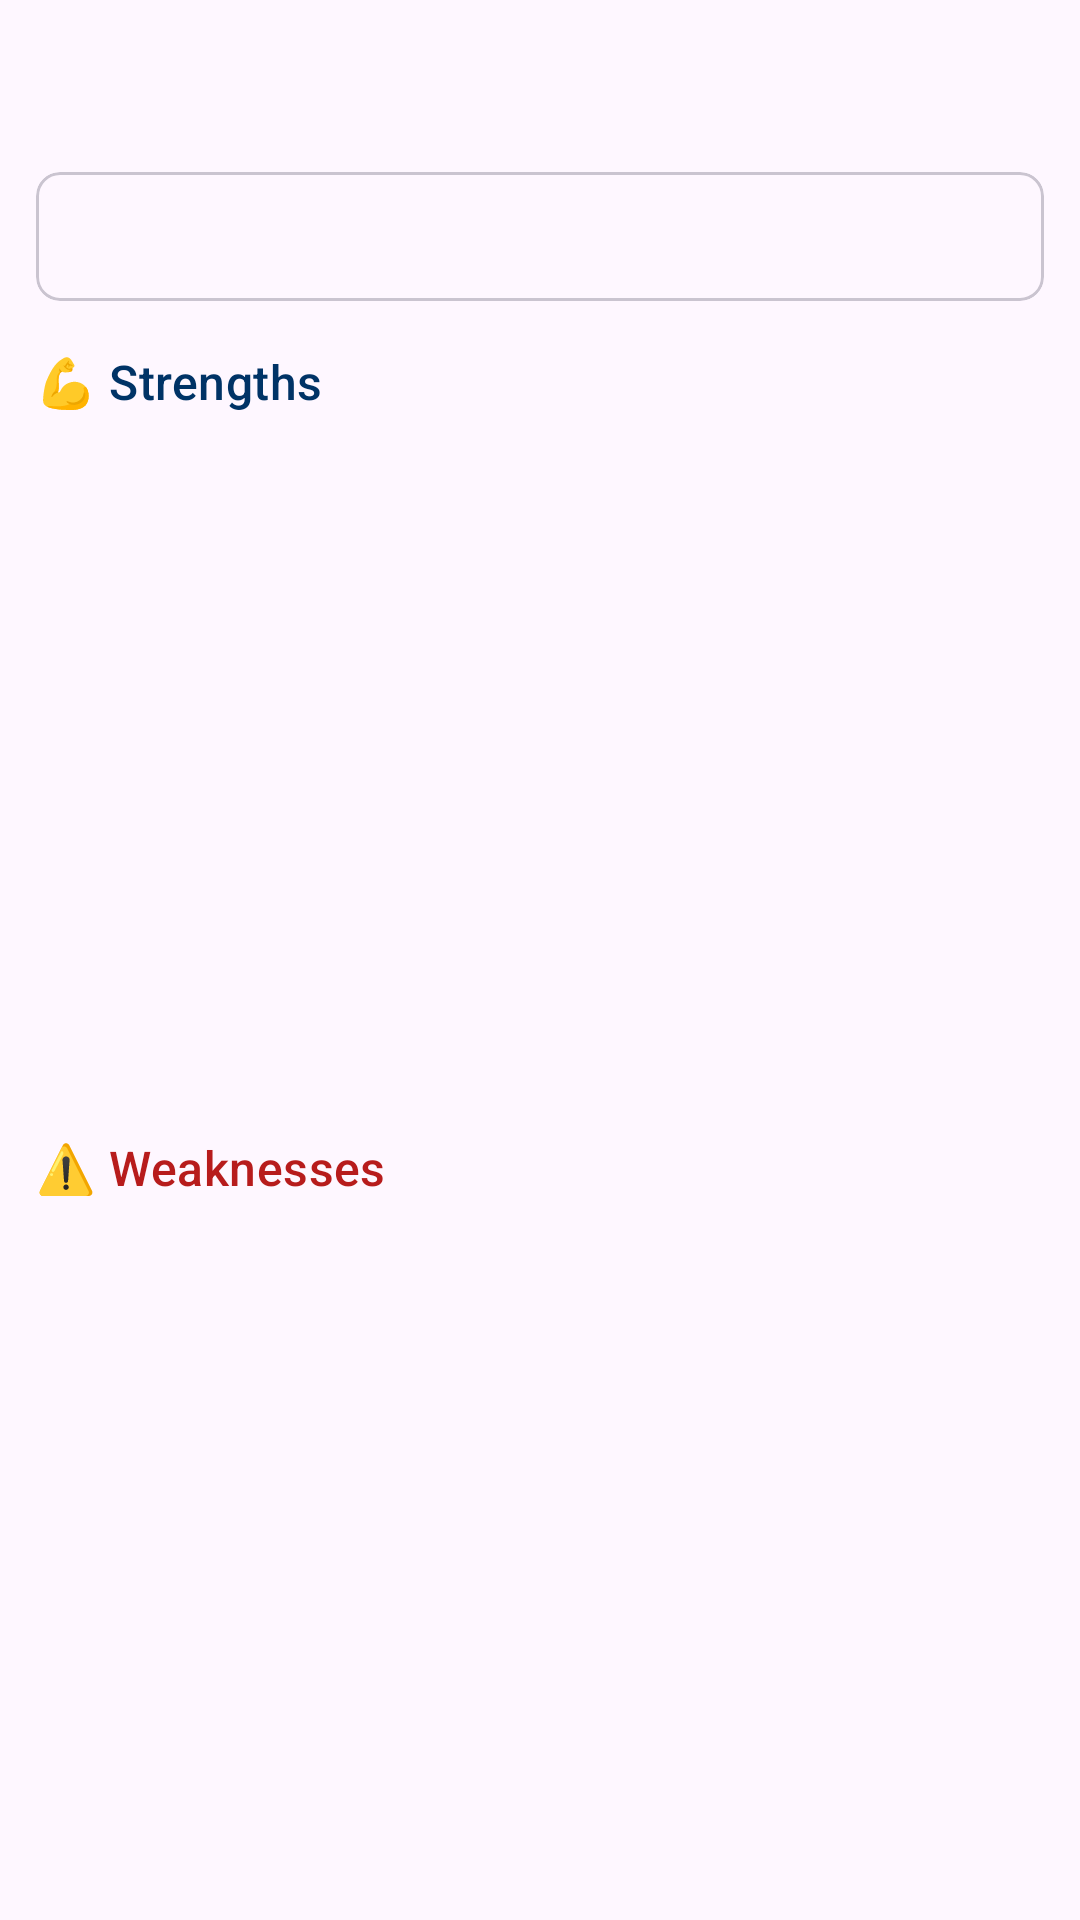

Android layout source for this screen:
<!-- AndroidManifest.xml: application theme Theme.TekeTek -->
<!-- res/layout/fragment_summary.xml -->
<?xml version="1.0" encoding="utf-8"?>
<androidx.constraintlayout.widget.ConstraintLayout xmlns:android="http://schemas.android.com/apk/res/android"
    xmlns:app="http://schemas.android.com/apk/res-auto"
    xmlns:tools="http://schemas.android.com/tools"
    android:layout_width="match_parent"
    android:layout_height="match_parent"
    android:padding="@dimen/padding_md"
    tools:context=".ui.presentation.summary.SummaryFragment">

    <TextView
        android:id="@+id/topicText"
        android:layout_width="match_parent"
        android:layout_height="wrap_content"
        android:textAppearance="?attr/textAppearanceTitleLarge"
        app:layout_constraintBottom_toTopOf="@id/cardSummary"
        app:layout_constraintEnd_toEndOf="parent"
        app:layout_constraintStart_toStartOf="parent"
        app:layout_constraintTop_toTopOf="parent" />

    <com.google.android.material.card.MaterialCardView
        android:id="@+id/cardSummary"
        android:layout_width="@dimen/zero"
        android:layout_height="wrap_content"
        android:layout_marginVertical="@dimen/padding_lg"
        app:cardCornerRadius="@dimen/radius_md"
        app:contentPadding="@dimen/padding_md"
        app:layout_constraintBottom_toTopOf="@id/textStrengths"
        app:layout_constraintEnd_toEndOf="parent"
        app:layout_constraintHeight_max="@dimen/height_max_lg"
        app:layout_constraintStart_toStartOf="parent"
        app:layout_constraintTop_toBottomOf="@id/topicText">

        <androidx.core.widget.NestedScrollView
            android:layout_width="match_parent"
            android:layout_height="wrap_content"
            android:fillViewport="true"
            android:scrollbars="vertical">

            <TextView
                android:id="@+id/summaryText"
                android:layout_width="match_parent"
                android:layout_height="wrap_content"
                android:textAppearance="?attr/textAppearanceBodyMedium"
                android:lineSpacingExtra="2dp"
                android:scrollbars="vertical" />
        </androidx.core.widget.NestedScrollView>
    </com.google.android.material.card.MaterialCardView>

    <TextView
        android:id="@+id/textStrengths"
        android:layout_width="match_parent"
        android:layout_marginBottom="@dimen/padding_md"
        android:textAppearance="?attr/textAppearanceTitleMedium"
        android:layout_height="wrap_content"
        android:text="@string/strengths"
        android:textColor="@color/strength_text"
        app:layout_constraintBottom_toTopOf="@id/strengthsViewPager"
        app:layout_constraintEnd_toEndOf="parent"
        app:layout_constraintStart_toStartOf="parent"
        app:layout_constraintTop_toBottomOf="@id/cardSummary" />

    <androidx.viewpager2.widget.ViewPager2
        android:id="@+id/strengthsViewPager"
        android:layout_width="match_parent"
        android:layout_height="@dimen/zero"
        android:orientation="horizontal"
        app:layout_constraintBottom_toTopOf="@id/textWeaknesses"
        app:layout_constraintEnd_toEndOf="parent"
        app:layout_constraintStart_toStartOf="parent"
        app:layout_constraintTop_toBottomOf="@id/textStrengths" />

    <TextView
        android:id="@+id/textWeaknesses"
        android:layout_width="match_parent"
        android:layout_height="wrap_content"
        android:layout_marginVertical="@dimen/padding_md"
        android:textAppearance="?attr/textAppearanceTitleMedium"
        android:text="@string/weaknesses"
        android:textColor="@color/weakness_text"
        app:layout_constraintBottom_toTopOf="@id/weaknessesViewPager"
        app:layout_constraintEnd_toEndOf="parent"
        app:layout_constraintStart_toStartOf="parent"
        app:layout_constraintTop_toBottomOf="@id/strengthsViewPager" />

    <androidx.viewpager2.widget.ViewPager2
        android:id="@+id/weaknessesViewPager"
        android:layout_width="match_parent"
        android:orientation="horizontal"
        android:layout_height="@dimen/zero"
        app:layout_constraintBottom_toBottomOf="parent"
        app:layout_constraintEnd_toEndOf="parent"
        app:layout_constraintStart_toStartOf="parent"
        app:layout_constraintTop_toBottomOf="@id/textWeaknesses" />
</androidx.constraintlayout.widget.ConstraintLayout>
<!-- resources referenced by this layout -->
<resources>
  <color name="strength_text">#003366</color>
  <color name="weakness_text">#B71C1C</color>
  <dimen name="height_max_lg">175dp</dimen>
  <dimen name="padding_lg">16dp</dimen>
  <dimen name="padding_md">12dp</dimen>
  <dimen name="radius_md">8dp</dimen>
  <dimen name="zero">0dp</dimen>
  <string name="strengths">💪 Strengths</string>
  <string name="weaknesses">⚠️ Weaknesses</string>
  <style name="Theme.TekeTek" parent="Base.Theme.TekeTek" />
  <style name="Base.Theme.TekeTek" parent="Theme.Material3.DayNight.NoActionBar" />
</resources>
